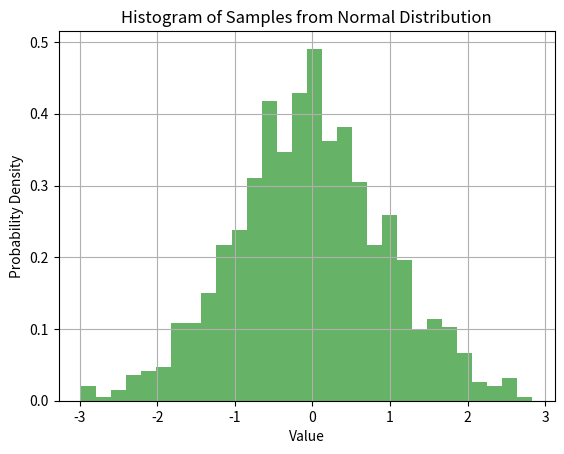

Reproduce this figure in Python.
import numpy as np
import matplotlib.pyplot as plt
from scipy import stats
import pandas as pd


def sample_normal_dist(mu: float, sigma: float, n: int, plot=True):
    """
    Samples from a normal distribution with given parameters with 
    the option to plot

    Args:
        mu (float): mean.
        sigma (float): standard deviation.
        n (int): number of samples.
    Returns:
        np.array: array of samples.
    """
    # Generate random samples from a normal distribution
    samples = np.random.normal(loc=mu, scale=sigma, size=n)
    if plot:
        # Visualize the distribution of the samples using a histogram
        plt.hist(samples, bins=30, density=True, alpha=0.6, color='g')
        plt.title('Histogram of Samples from Normal Distribution')
        plt.xlabel('Value')
        plt.ylabel('Probability Density')
        plt.grid(True)
        plt.show()
    # Display the mu and sigma
    df = pd.DataFrame({"True": [mu, sigma], 
                       "Sample": [np.mean(samples), np.std(samples)]}, 
                      index=["Mu", "Sigma"])
    print(df.round(3))
    return samples

if __name__ == "__main__":
    mu = 0
    sigma = 1
    n = 1000
    sample_normal_dist(mu, sigma, n)